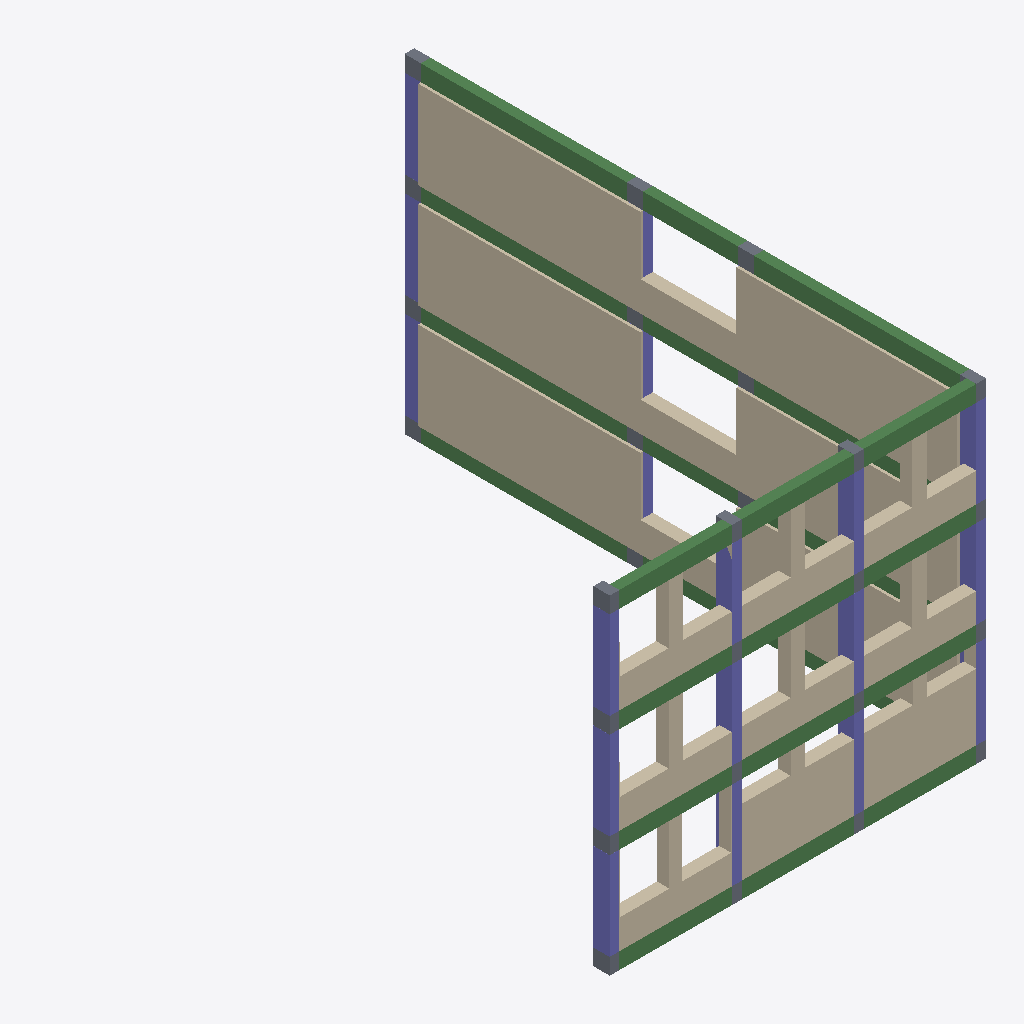
Isometric view of an IFC building model (IFC-SPF (STEP), schema IFC2X3, length unit millimetre), seen from the south-west, elements coloured by IFC class: 27 slabs (grey), 24 beams (green), 18 columns (violet), 6 walls (beige).
Extent 11.5 m × 17.5 m × 10.1 m (x, y, z). Storeys (1): Undefined at 0.00 m. Elements (79): 28 IfcSlab, 24 IfcBeam, 21 IfcColumn, 6 IfcWall.

HEADER;
FILE_DESCRIPTION(('ViewDefinition[CoordinationView_V2.0, QuantityTakeOffAddOnView]','ExchangeRequirement[Structural, SurfaceGeometry]'),'2;1');
FILE_NAME('Joints_fixed.ifc','2015-03-17T21:23:11',(''),(''),'IFC Database Version:Work','Tekla Structures Educational 20.0 Service Release 2, IFC Export Version: 4.0.0.0 Apr 28 2014','');
FILE_SCHEMA(('IFC2X3'));
ENDSEC;
DATA;
#25=IFCPROJECT('0xx0MH3_X48uZlEjGV$1mo',#5,'Tekla Corporation',$,$,$,$,(#11),#24);
#27=IFCSITE('1NkjLXyFD9RuK5$zBnozlc',#5,'Undefined',$,$,#26,$,$,.ELEMENT.,$,$,$,$,$);
#29=IFCBUILDING('1xNLyDSz5AEuV1LAdZnZ2p',#5,'Undefined',$,$,#28,$,$,.ELEMENT.,$,$,$);
#31=IFCBUILDINGSTOREY('3QWsuEwnr2D8CmolWQj2Jo',#5,'Undefined',$,$,#30,$,$,.ELEMENT.,0.0);
#2938=IFCWALL('1L24Vh0007WZ4qCZOsC3Om',#5,'PANEL','270*38','270*38',#2935,#2937,'Concrete_W-1/0(?)');
#2891=IFCWALL('1L24Vh0007Up4qCZOsC3Om',#5,'PANEL','270*38','270*38',#2888,#2890,'Concrete_W-1/0(?)');
#2497=IFCWALL('1L24Vh0007LJ4qCZOsC3Om',#5,'PANEL','270*38','270*38',#2452,#2496,'Concrete_W-1/0(?)');
#2403=IFCWALL('1L24Vh0007EJ4qCZOsC3Om',#5,'PANEL','270*38','270*38',#2215,#2402,'Concrete_W-1/0(?)');
#2843=IFCWALL('1L24Vh0007Qp4qCZOsC3Om',#5,'PANEL','270*38','270*38',#2727,#2842,'Concrete_W-1/0(?)');
#2682=IFCWALL('1L24Vh0007M34qCZOsC3Om',#5,'PANEL','270*38','270*38',#2543,#2681,'Concrete_W-1/0(?)');
#1946=IFCBEAM('1L24Vh0005q34qCZOsC3Om',#5,'BEAM','50*30','50*30',#1943,#1945,'Concrete_B-1/0(?)');
#1991=IFCBEAM('1L24Vh0005r34qCZOsC3Om',#5,'BEAM','50*30','50*30',#1988,#1990,'Concrete_B-1/0(?)');
#2126=IFCBEAM('1L24Vh0005u34qCZOsC3Om',#5,'BEAM','50*30','50*30',#2123,#2125,'Concrete_B-1/0(?)');
#2036=IFCBEAM('1L24Vh0005s34qCZOsC3Om',#5,'BEAM','50*30','50*30',#2033,#2035,'Concrete_B-1/0(?)');
#2081=IFCBEAM('1L24Vh0005t34qCZOsC3Om',#5,'BEAM','50*30','50*30',#2078,#2080,'Concrete_B-1/0(?)');
#85=IFCBEAM('1L24Vh00011p4qCZOsC3Om',#5,'BEAM','50*30','50*30',#49,#84,'Concrete_B-1/0(?)');
#821=IFCBEAM('1L24Vh0002f34qCZOsC3Om',#5,'BEAM','50*30','50*30',#818,#820,'Concrete_B-1/0(?)');
#1406=IFCBEAM('1L24Vh0004F34qCZOsC3Om',#5,'BEAM','50*30','50*30',#1403,#1405,'Concrete_B-1/0(?)');
#2171=IFCBEAM('1L24Vh0006Y34qCZOsC3Om',#5,'BEAM','50*30','50*30',#2168,#2170,'Concrete_B-1/0(?)');
#776=IFCCOLUMN('1L24Vh0002U34qCZOsC3Om',#5,'COLUMN 30*50','50*30','50*30',#773,#775,'Concrete_C-1/0(?)');
#1361=IFCCOLUMN('1L24Vh0004434qCZOsC3Om',#5,'COLUMN 30*50','50*30','50*30',#1358,#1360,'Concrete_C-1/0(?)');
#1901=IFCCOLUMN('1L24Vh0005f34qCZOsC3Om',#5,'COLUMN 30*50','50*30','50*30',#1898,#1900,'Concrete_C-1/0(?)');
#1586=IFCBEAM('1L24Vh0004J34qCZOsC3Om',#5,'BEAM','50*30','50*30',#1583,#1585,'Concrete_B-1/0(?)');
#1001=IFCBEAM('1L24Vh0002j34qCZOsC3Om',#5,'BEAM','50*30','50*30',#998,#1000,'Concrete_B-1/0(?)');
#350=IFCBEAM('1L24Vh0000yp4qCZOsC3Om',#5,'BEAM','50*30','50*30',#325,#349,'Concrete_B-1/0(?)');
#277=IFCBEAM('1L24Vh0000zp4qCZOsC3Om',#5,'BEAM','50*30','50*30',#252,#276,'Concrete_B-1/0(?)');
#911=IFCBEAM('1L24Vh0002h34qCZOsC3Om',#5,'BEAM','50*30','50*30',#908,#910,'Concrete_B-1/0(?)');
#1541=IFCBEAM('1L24Vh0004I34qCZOsC3Om',#5,'BEAM','50*30','50*30',#1538,#1540,'Concrete_B-1/0(?)');
#205=IFCBEAM('1L24Vh0000_p4qCZOsC3Om',#5,'BEAM','50*30','50*30',#180,#204,'Concrete_B-1/0(?)');
#956=IFCBEAM('1L24Vh0002i34qCZOsC3Om',#5,'BEAM','50*30','50*30',#953,#955,'Concrete_B-1/0(?)');
#1496=IFCBEAM('1L24Vh0004H34qCZOsC3Om',#5,'BEAM','50*30','50*30',#1493,#1495,'Concrete_B-1/0(?)');
#1316=IFCCOLUMN('1L24Vh0004334qCZOsC3Om',#5,'COLUMN 30*50','50*30','50*30',#1313,#1315,'Concrete_C-1/0(?)');
#1271=IFCCOLUMN('1L24Vh0004234qCZOsC3Om',#5,'COLUMN 30*50','50*30','50*30',#1268,#1270,'Concrete_C-1/0(?)');
#1811=IFCCOLUMN('1L24Vh0005d34qCZOsC3Om',#5,'COLUMN 30*50','50*30','50*30',#1808,#1810,'Concrete_C-1/0(?)');
#1226=IFCCOLUMN('1L24Vh0004134qCZOsC3Om',#5,'COLUMN 30*50','50*30','50*30',#1223,#1225,'Concrete_C-1/0(?)');
#1766=IFCCOLUMN('1L24Vh0005c34qCZOsC3Om',#5,'COLUMN 30*50','50*30','50*30',#1763,#1765,'Concrete_C-1/0(?)');
#1856=IFCCOLUMN('1L24Vh0005e34qCZOsC3Om',#5,'COLUMN 30*50','50*30','50*30',#1853,#1855,'Concrete_C-1/0(?)');
#1451=IFCBEAM('1L24Vh0004G34qCZOsC3Om',#5,'BEAM','50*30','50*30',#1448,#1450,'Concrete_B-1/0(?)');
#1046=IFCBEAM('1L24Vh0003N34qCZOsC3Om',#5,'BEAM','50*30','50*30',#1043,#1045,'Concrete_B-1/0(?)');
#1631=IFCBEAM('1L24Vh0004z34qCZOsC3Om',#5,'BEAM','50*30','50*30',#1628,#1630,'Concrete_B-1/0(?)');
#1676=IFCCOLUMN('1L24Vh0005Y34qCZOsC3Om',#5,'COLUMN 30*50','50*30','50*30',#1673,#1675,'Concrete_C-1/0(?)');
#500=IFCCOLUMN('1L24Vh0002M34qCZOsC3Om',#5,'COLUMN 30*50','50*30','50*30',#471,#499,'Concrete_C-1/0(?)');
#1091=IFCCOLUMN('1L24Vh0003y34qCZOsC3Om',#5,'COLUMN 30*50','50*30','50*30',#1088,#1090,'Concrete_C-1/0(?)');
#686=IFCCOLUMN('1L24Vh0002S34qCZOsC3Om',#5,'COLUMN 30*50','50*30','50*30',#683,#685,'Concrete_C-1/0(?)');
#731=IFCCOLUMN('1L24Vh0002T34qCZOsC3Om',#5,'COLUMN 30*50','50*30','50*30',#728,#730,'Concrete_C-1/0(?)');
#641=IFCCOLUMN('1L24Vh0002R34qCZOsC3Om',#5,'COLUMN 30*50','50*30','50*30',#638,#640,'Concrete_C-1/0(?)');
#3762=IFCSLAB('1L27sX0000Fp4qCZOsCZ0m',#5,'SLAB','50*30','50*30',#3759,#3761,'Concrete_S-1/0(?)',.FLOOR.);
#866=IFCBEAM('1L24Vh0002g34qCZOsC3Om',#5,'BEAM','50*30','50*30',#863,#865,'Concrete_B-1/0(?)');
#1136=IFCCOLUMN('1L24Vh0003z34qCZOsC3Om',#5,'COLUMN 30*50','50*30','50*30',#1133,#1135,'Concrete_C-1/0(?)');
#2983=IFCCOLUMN('1L24Vh0007eJ4qCZOsC3Om',#5,'COLUMN 30*50','50*30','50*30',#2980,#2982,'Concrete_C-1/0(?)');
#551=IFCCOLUMN('1L24Vh0002N34qCZOsC3Om',#5,'COLUMN 30*50','50*30','50*30',#548,#550,'Concrete_C-1/0(?)');
#422=IFCBEAM('1L24Vh0000Op4qCZOsC3Om',#5,'BEAM','50*30','50*30',#397,#421,'Concrete_B-1/0(?)');
#3623=IFCSLAB('1L27sX0000Cp4qCZOsCZ0m',#5,'SLAB','50*30','50*30',#3620,#3622,'Concrete_S-1/0(?)',.FLOOR.);
#3672=IFCSLAB('1L27sX0000Dp4qCZOsCZ0m',#5,'SLAB','50*30','50*30',#3669,#3671,'Concrete_S-1/0(?)',.FLOOR.);
#3717=IFCSLAB('1L27sX0000Ep4qCZOsCZ0m',#5,'SLAB','50*30','50*30',#3714,#3716,'Concrete_S-1/0(?)',.FLOOR.);
#3990=IFCSLAB('1L27sX0000Np4qCZOsCZ0m',#5,'SLAB','50*30','50*30',#3987,#3989,'Concrete_S-1/0(?)',.FLOOR.);
#4309=IFCSLAB('1L27sX0000Up4qCZOsCZ0m',#5,'SLAB','50*30','50*30',#4306,#4308,'Concrete_S-1/0(?)',.FLOOR.);
#3807=IFCSLAB('1L27sX0000Hp4qCZOsCZ0m',#5,'SLAB','50*30','50*30',#3804,#3806,'Concrete_S-1/0(?)',.FLOOR.);
#137=IFCBEAM('1L24Vh0000$p4qCZOsC3Om',#5,'BEAM','50*30','50*30',#134,#136,'Concrete_B-1/0(?)');
#3302=IFCSLAB('1L27sX00005p4qCZOsCJav',#5,'SLAB','50*30','50*30',#3299,#3301,'Concrete_S-1/0(?)',.FLOOR.);
#3116=IFCSLAB('1L27sX00001p4qCZOsCJau',#5,'SLAB','50*30','50*30',#3113,#3115,'Concrete_S-1/0(?)',.FLOOR.);
#3253=IFCSLAB('1L27sX00004p4qCZOsCJav',#5,'SLAB','50*30','50*30',#3250,#3252,'Concrete_S-1/0(?)',.FLOOR.);
#4084=IFCSLAB('1L27sX0000Pp4qCZOsCZ0m',#5,'SLAB','50*30','50*30',#4081,#4083,'Concrete_S-1/0(?)',.FLOOR.);
#4039=IFCSLAB('1L27sX0000Op4qCZOsCZ0m',#5,'SLAB','50*30','50*30',#4036,#4038,'Concrete_S-1/0(?)',.FLOOR.);
#4129=IFCSLAB('1L27sX0000Qp4qCZOsCZ0m',#5,'SLAB','50*30','50*30',#4126,#4128,'Concrete_S-1/0(?)',.FLOOR.);
#4264=IFCSLAB('1L27sX0000Tp4qCZOsCZ0m',#5,'SLAB','50*30','50*30',#4261,#4263,'Concrete_S-1/0(?)',.FLOOR.);
#3855=IFCSLAB('1L27sX0000Jp4qCZOsCZ0m',#5,'SLAB','50*30','50*30',#3852,#3854,'Concrete_S-1/0(?)',.FLOOR.);
#3900=IFCSLAB('1L27sX0000Kp4qCZOsCZ0m',#5,'SLAB','50*30','50*30',#3897,#3899,'Concrete_S-1/0(?)',.FLOOR.);
#3945=IFCSLAB('1L27sX0000Mp4qCZOsCZ0m',#5,'SLAB','50*30','50*30',#3942,#3944,'Concrete_S-1/0(?)',.FLOOR.);
#3065=IFCSLAB('1L27sX0000134qCZOsCJau',#5,'SLAB','50*30','50*30',#3029,#3064,'Concrete_S-1/0(?)',.FLOOR.);
#3161=IFCSLAB('1L27sX00002p4qCZOsCJav',#5,'SLAB','50*30','50*30',#3158,#3160,'Concrete_S-1/0(?)',.FLOOR.);
#3206=IFCSLAB('1L27sX00003p4qCZOsCJav',#5,'SLAB','50*30','50*30',#3203,#3205,'Concrete_S-1/0(?)',.FLOOR.);
#3396=IFCSLAB('1L27sX00007p4qCZOsCJav',#5,'SLAB','50*30','50*30',#3393,#3395,'Concrete_S-1/0(?)',.FLOOR.);
#3351=IFCSLAB('1L27sX00006p4qCZOsCJav',#5,'SLAB','50*30','50*30',#3348,#3350,'Concrete_S-1/0(?)',.FLOOR.);
#3486=IFCSLAB('1L27sX00009p4qCZOsCJav',#5,'SLAB','50*30','50*30',#3483,#3485,'Concrete_S-1/0(?)',.FLOOR.);
#3441=IFCSLAB('1L27sX00008p4qCZOsCJav',#5,'SLAB','50*30','50*30',#3438,#3440,'Concrete_S-1/0(?)',.FLOOR.);
#3531=IFCSLAB('1L27sX0000Ap4qCZOsCZ0m',#5,'SLAB','50*30','50*30',#3528,#3530,'Concrete_S-1/0(?)',.FLOOR.);
#3576=IFCSLAB('1L27sX0000Bp4qCZOsCZ0m',#5,'SLAB','50*30','50*30',#3573,#3575,'Concrete_S-1/0(?)',.FLOOR.);
#4219=IFCSLAB('1L27sX0000Sp4qCZOsCZ0m',#5,'SLAB','50*30','50*30',#4216,#4218,'Concrete_S-1/0(?)',.FLOOR.);
ENDSEC;